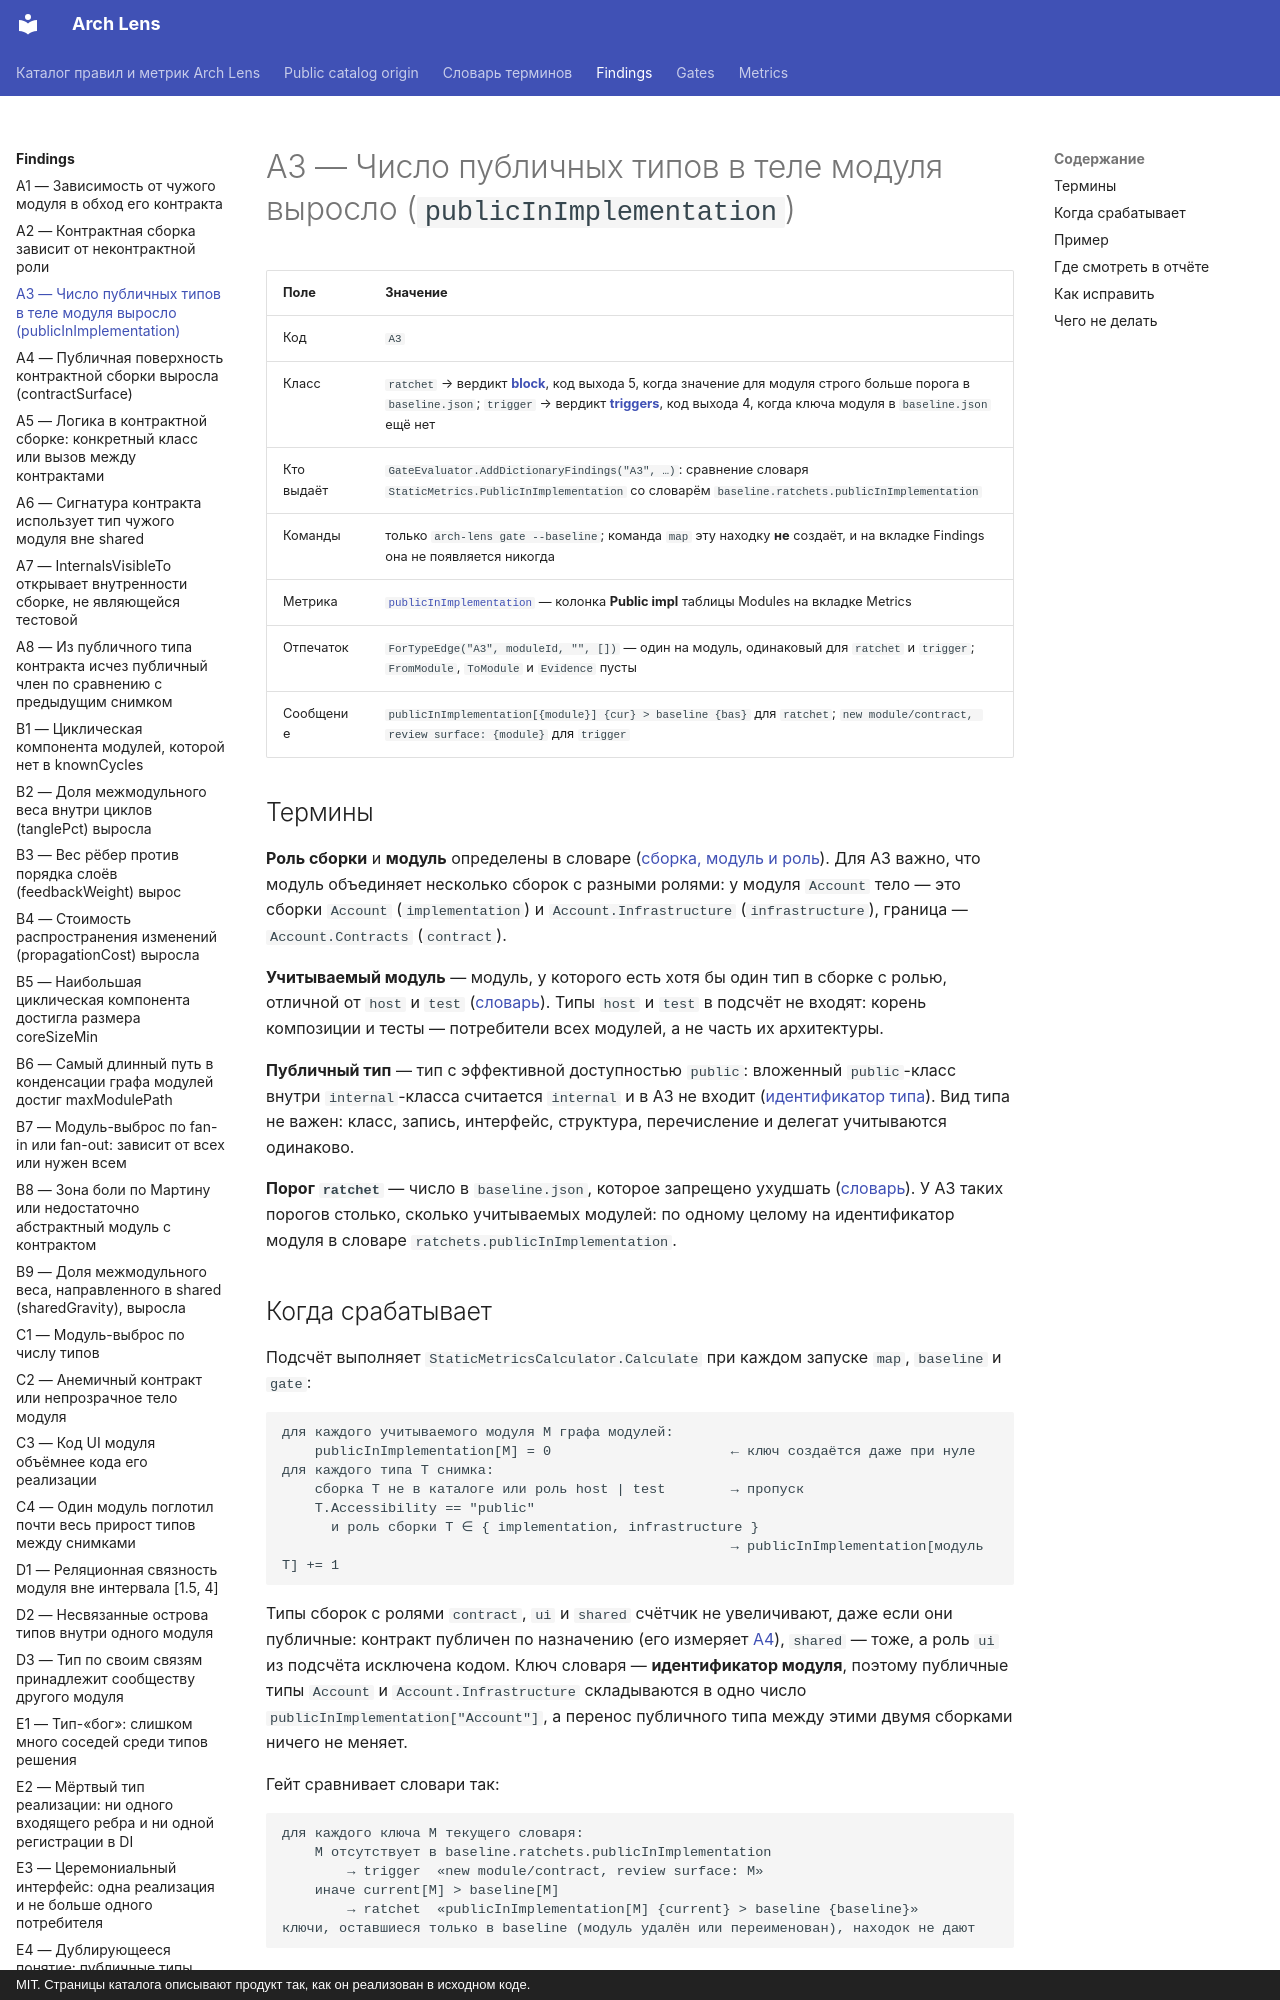

repository: dkharevichinn/arch-lens-docs · page: findings/A3/index.html · generator: mkdocs · copyright: MIT. Страницы каталога описывают продукт так, как он реализован в исходном коде.

# A3 — Число публичных типов в теле модуля выросло (`publicInImplementation`)

| Поле | Значение |
|---|---|
| Код | `A3` |
| Класс | `ratchet` → вердикт **[block](../gates/block.md)**, код выхода 5, когда значение для модуля строго больше порога в `baseline.json`; `trigger` → вердикт **[triggers](../gates/triggers.md)**, код выхода 4, когда ключа модуля в `baseline.json` ещё нет |
| Кто выдаёт | `GateEvaluator.AddDictionaryFindings("A3", …)`: сравнение словаря `StaticMetrics.PublicInImplementation` со словарём `baseline.ratchets.publicInImplementation` |
| Команды | только `arch-lens gate --baseline`; команда `map` эту находку **не** создаёт, и на вкладке Findings она не появляется никогда |
| Метрика | [`publicInImplementation`](../metrics/publicInImplementation.md) — колонка **Public impl** таблицы Modules на вкладке Metrics |
| Отпечаток | `ForTypeEdge("A3", moduleId, "", [])` — один на модуль, одинаковый для `ratchet` и `trigger`; `FromModule`, `ToModule` и `Evidence` пусты |
| Сообщение | `publicInImplementation[{module}] {cur} > baseline {bas}` для `ratchet`; `new module/contract, review surface: {module}` для `trigger` |

## Термины

**Роль сборки** и **модуль** определены в словаре ([сборка, модуль и роль](../glossary.md#module)). Для A3 важно, что модуль объединяет несколько сборок с разными ролями: у модуля `Account` тело — это сборки `Account` (`implementation`) и `Account.Infrastructure` (`infrastructure`), граница — `Account.Contracts` (`contract`).

**Учитываемый модуль** — модуль, у которого есть хотя бы один тип в сборке с ролью, отличной от `host` и `test` ([словарь](../glossary.md#scored)). Типы `host` и `test` в подсчёт не входят: корень композиции и тесты — потребители всех модулей, а не часть их архитектуры.

**Публичный тип** — тип с эффективной доступностью `public`: вложенный `public`-класс внутри `internal`-класса считается `internal` и в A3 не входит ([идентификатор типа](../glossary.md#type-id)). Вид типа не важен: класс, запись, интерфейс, структура, перечисление и делегат учитываются одинаково.

**Порог `ratchet`** — число в `baseline.json`, которое запрещено ухудшать ([словарь](../glossary.md#ratchet)). У A3 таких порогов столько, сколько учитываемых модулей: по одному целому на идентификатор модуля в словаре `ratchets.publicInImplementation`.
